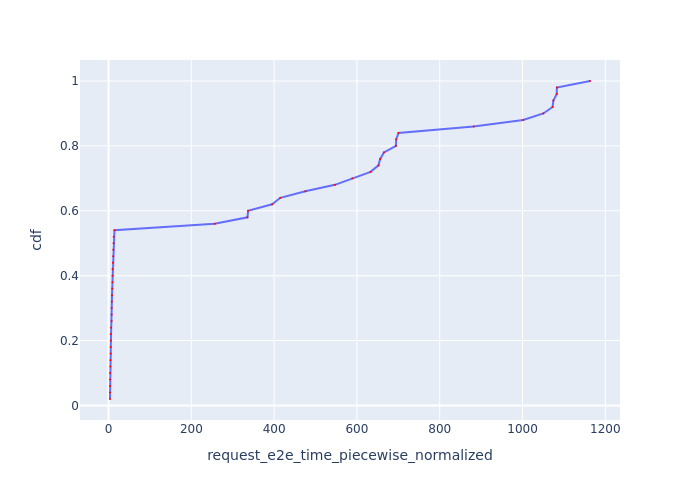

The file beside this chart, header and first rows:
Request Id, request_e2e_time_piecewise_normalized, cdf
0_25, 3.507, 0.02
0_24, 3.516, 0.04
0_0, 3.643, 0.06
0_21, 3.65, 0.08
0_6, 3.686, 0.1
0_4, 4.327, 0.12
0_5, 4.473, 0.14
0_20, 5.327, 0.16
0_26, 5.362, 0.18
0_18, 5.525, 0.2
0_1, 5.569, 0.22
0_22, 6.124, 0.24
0_19, 7.37, 0.26
0_23, 7.555, 0.28
0_17, 7.594, 0.3
0_2, 7.904, 0.32
0_3, 8.368, 0.34
0_7, 8.882, 0.36
0_8, 9.473, 0.38
0_16, 9.494, 0.4
0_15, 9.56, 0.42
0_11, 10.45, 0.44
0_9, 11.32, 0.46
0_10, 11.41, 0.48
0_14, 12.01, 0.5
0_12, 12.55, 0.52
0_13, 14.33, 0.54
0_27, 256.2, 0.56
0_29, 335.6, 0.58
0_28, 337.1, 0.6
0_30, 395.1, 0.62
0_31, 414.9, 0.64
0_32, 475.4, 0.66
0_33, 546.8, 0.68
0_34, 588.8, 0.7
0_35, 632.9, 0.72
0_37, 652, 0.74
0_36, 656.2, 0.76
0_38, 665.2, 0.78
0_40, 694.2, 0.8
0_39, 694.8, 0.82
0_41, 700.4, 0.84
0_42, 881.7, 0.86
0_43, 1002, 0.88
0_44, 1050, 0.9
0_45, 1073, 0.92
0_46, 1075, 0.94
0_48, 1083, 0.96
0_47, 1083, 0.98
0_49, 1163, 1.0
